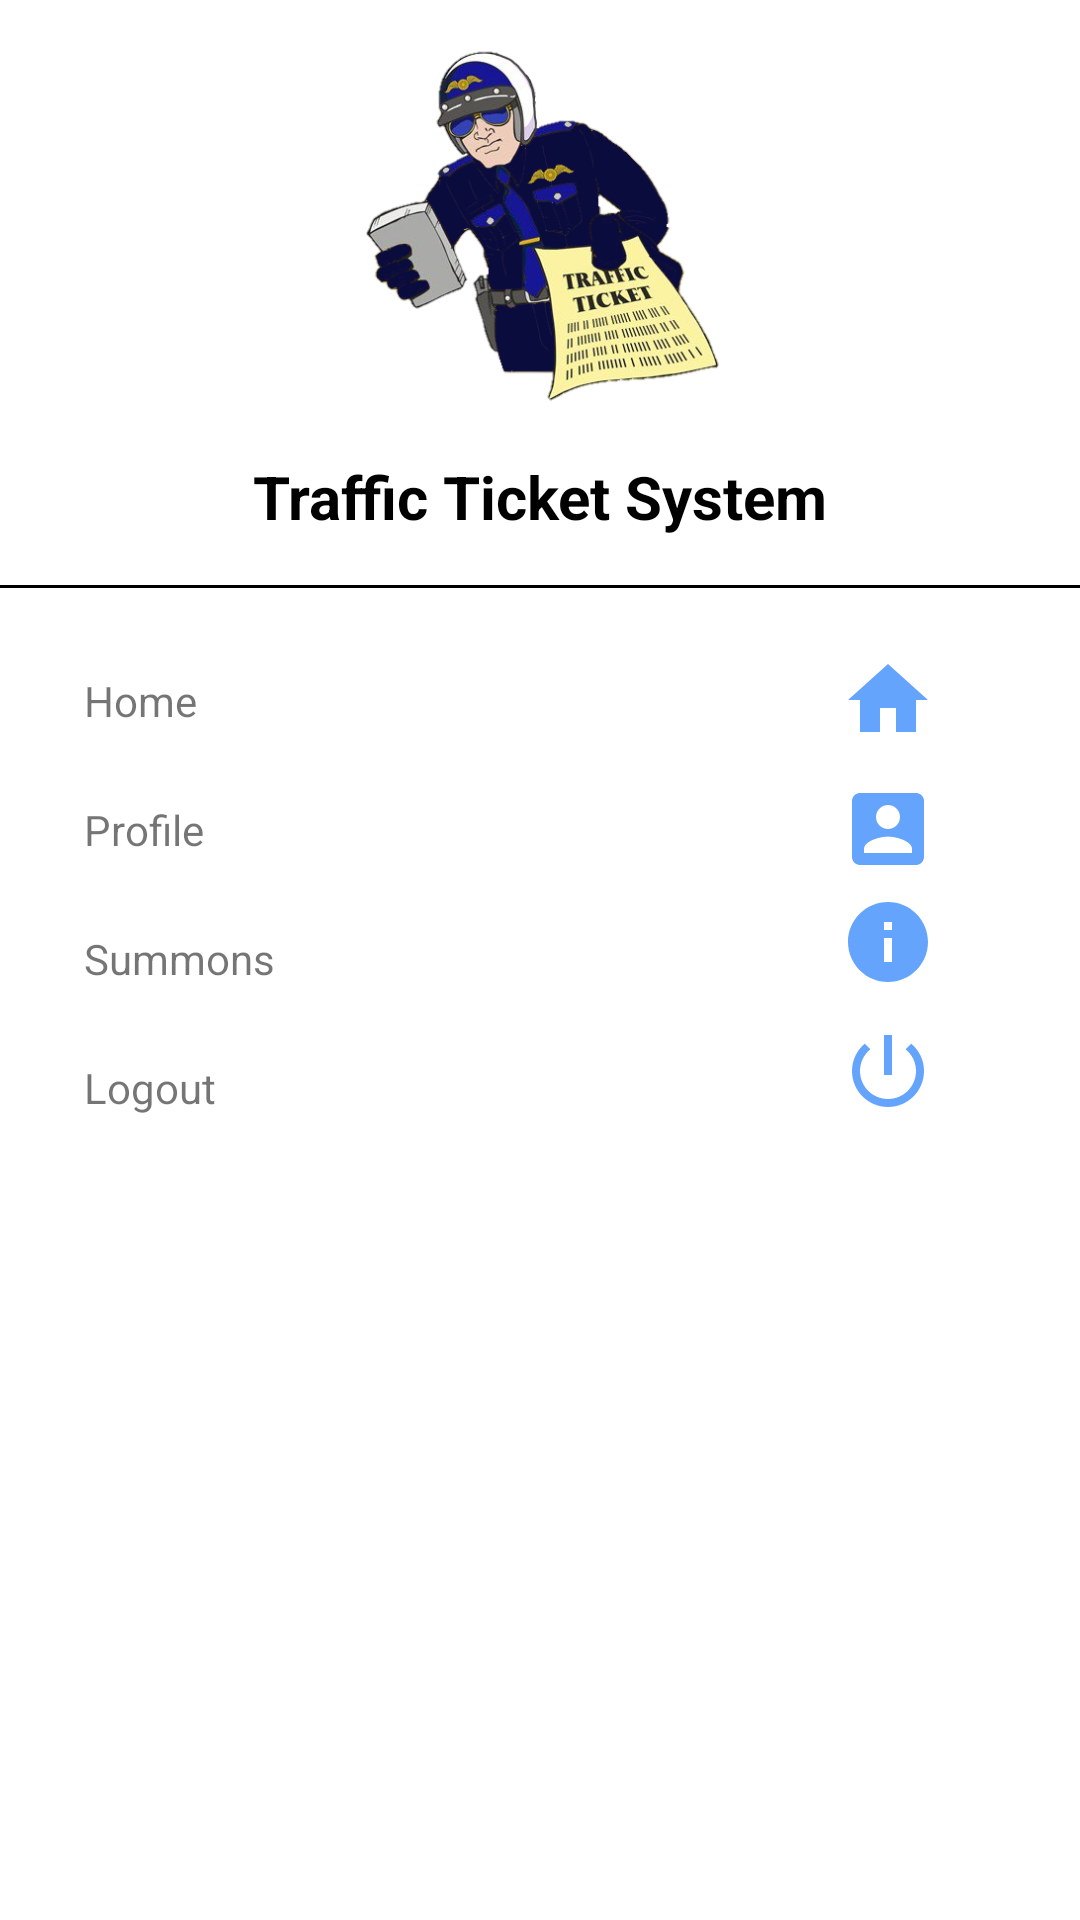

Write the Android layout XML for this screen, with the resource values it uses.
<!-- AndroidManifest.xml: application theme Theme.TrafficTicketSystem -->
<!-- res/layout/main_nav_drawer.xml -->
<?xml version="1.0" encoding="utf-8"?>
<LinearLayout
    xmlns:android="http://schemas.android.com/apk/res/android"
    android:layout_width="match_parent"
    android:layout_height="match_parent"
    android:orientation="vertical">
    <ImageView
        android:layout_width="match_parent"
        android:layout_height="120dp"
        android:layout_margin="16dp"
        android:onClick="ClickLogo"
        android:src="@drawable/ttslogo4"/>
    <TextView
        android:layout_width="match_parent"
        android:layout_height="wrap_content"
        android:text="Traffic Ticket System"
        android:textSize="20sp"
        android:textStyle="bold"
        android:textAlignment="center"
        android:textColor="@color/black"
        android:gravity="center_horizontal" />
    <View
        android:layout_width="match_parent"
        android:layout_height="1dp"
        android:layout_marginTop="16dp"
        android:layout_marginBottom="16dp"
        android:background="@color/black"/>

    <LinearLayout
        android:layout_width="match_parent"
        android:layout_height="wrap_content"
        android:orientation="horizontal"
        android:gravity="center_vertical"
        android:onClick="ClickHome">
        <TextView
            android:layout_width="0dp"
            android:layout_height="wrap_content"
            android:layout_weight="1"
            android:text="Home"
            android:padding="12dp"
            android:layout_marginStart="16dp"
            android:layout_marginLeft="16dp" />
        <ImageView
            android:layout_width="wrap_content"
            android:layout_height="wrap_content"
            android:layout_marginEnd="48dp"
            android:src="@drawable/ic_home"
            android:layout_marginRight="48dp" />



    </LinearLayout>
    <LinearLayout
        android:layout_width="match_parent"
        android:layout_height="wrap_content"
        android:orientation="horizontal"
        android:gravity="center_vertical"
        android:onClick="ClickProfile">
        <TextView
            android:layout_width="wrap_content"
            android:layout_height="wrap_content"
            android:layout_weight="1"
            android:text="Profile"
            android:padding="12dp"
            android:layout_marginStart="16dp"
            android:layout_marginLeft="16dp" />
        <ImageView
            android:layout_width="wrap_content"
            android:layout_height="wrap_content"
            android:layout_marginEnd="48dp"
            android:src="@drawable/ic_profile"
            android:layout_marginRight="48dp" />
    </LinearLayout>
    <LinearLayout
        android:layout_width="match_parent"
        android:layout_height="wrap_content"
        android:orientation="horizontal"
        android:layout_gravity="center_vertical"
        android:onClick="ClickSummonList">
        <TextView
            android:layout_width="0dp"
            android:layout_height="wrap_content"
            android:layout_weight="1"
            android:text="Summons"
            android:padding="12dp"
            android:layout_marginStart="16dp"
            android:layout_marginLeft="16dp" />
        <ImageView
            android:layout_width="wrap_content"
            android:layout_height="wrap_content"
            android:layout_marginEnd="48dp"
            android:src="@drawable/ic_aboutus"
            android:layout_marginRight="48dp" />
    </LinearLayout>
    <LinearLayout
        android:layout_width="match_parent"
        android:layout_height="wrap_content"
        android:orientation="horizontal"
        android:layout_gravity="center_vertical"
        android:onClick="Logout">
        <TextView
            android:layout_width="0dp"
            android:layout_height="wrap_content"
            android:layout_weight="1"
            android:text="Logout"
            android:padding="12dp"
            android:layout_marginStart="16dp"
            android:layout_marginLeft="16dp" />
        <ImageView
            android:layout_width="wrap_content"
            android:layout_height="wrap_content"
            android:layout_marginEnd="48dp"
            android:src="@drawable/ic_logout"
            android:layout_marginRight="48dp" />
    </LinearLayout>
</LinearLayout>
<!-- resources referenced by this layout -->
<resources>
  <!-- drawable ic_aboutus (drawable-v24) -->
  <vector android:height="32dp" android:tint="#65A4FD"
      android:viewportHeight="24" android:viewportWidth="24"
      android:width="32dp" xmlns:android="http://schemas.android.com/apk/res/android">
      <path android:fillColor="@android:color/white" android:pathData="M12,2C6.48,2 2,6.48 2,12s4.48,10 10,10 10,-4.48 10,-10S17.52,2 12,2zM13,17h-2v-6h2v6zM13,9h-2L11,7h2v2z"/>
  </vector>
  <!-- drawable ic_home (drawable-v24) -->
  <vector android:height="32dp" android:tint="#65A4FD"
      android:viewportHeight="24" android:viewportWidth="24"
      android:width="32dp" xmlns:android="http://schemas.android.com/apk/res/android">
      <path android:fillColor="@android:color/white" android:pathData="M10,20v-6h4v6h5v-8h3L12,3 2,12h3v8z"/>
  </vector>
  <!-- drawable ic_logout (drawable-v24) -->
  <vector android:height="32dp" android:tint="#65A4FD"
      android:viewportHeight="24" android:viewportWidth="24"
      android:width="32dp" xmlns:android="http://schemas.android.com/apk/res/android">
      <path android:fillColor="@android:color/white" android:pathData="M13,3h-2v10h2L13,3zM17.83,5.17l-1.42,1.42C17.99,7.86 19,9.81 19,12c0,3.87 -3.13,7 -7,7s-7,-3.13 -7,-7c0,-2.19 1.01,-4.14 2.58,-5.42L6.17,5.17C4.23,6.82 3,9.26 3,12c0,4.97 4.03,9 9,9s9,-4.03 9,-9c0,-2.74 -1.23,-5.18 -3.17,-6.83z"/>
  </vector>
  <!-- drawable ic_profile (drawable-v24) -->
  <vector android:height="32dp" android:tint="#65A4FD"
      android:viewportHeight="24" android:viewportWidth="24"
      android:width="32dp" xmlns:android="http://schemas.android.com/apk/res/android">
      <path android:fillColor="@android:color/white" android:pathData="M3,5v14c0,1.1 0.89,2 2,2h14c1.1,0 2,-0.9 2,-2L21,5c0,-1.1 -0.9,-2 -2,-2L5,3c-1.11,0 -2,0.9 -2,2zM15,9c0,1.66 -1.34,3 -3,3s-3,-1.34 -3,-3 1.34,-3 3,-3 3,1.34 3,3zM6,17c0,-2 4,-3.1 6,-3.1s6,1.1 6,3.1v1L6,18v-1z"/>
  </vector>
  <!-- drawable ttslogo4: png bitmap (drawable, 134987 bytes) -->
  <style name="Theme.TrafficTicketSystem" parent="Theme.MaterialComponents.DayNight.NoActionBar">
          
          <item name="colorPrimary">@color/purple_500</item>
          <item name="colorPrimaryVariant">@color/purple_700</item>
          <item name="colorOnPrimary">@color/white</item>
          
          <item name="colorSecondary">@color/teal_200</item>
          <item name="colorSecondaryVariant">@color/teal_700</item>
          <item name="colorOnSecondary">@color/black</item>
          
          <item name="android:statusBarColor" tools:targetApi="l">?attr/colorPrimaryVariant</item>
          
      </style>
  <!-- not gathered from this repository: default colours our renderer supplied (Android Studio template values) -->
  <color name="purple_500">#FF6200EE</color>
  <color name="purple_700">#FF3700B3</color>
  <color name="teal_200">#FF03DAC5</color>
  <color name="teal_700">#FF018786</color>
  <color name="black">#FF000000</color>
  <color name="white">#FFFFFFFF</color>
</resources>
